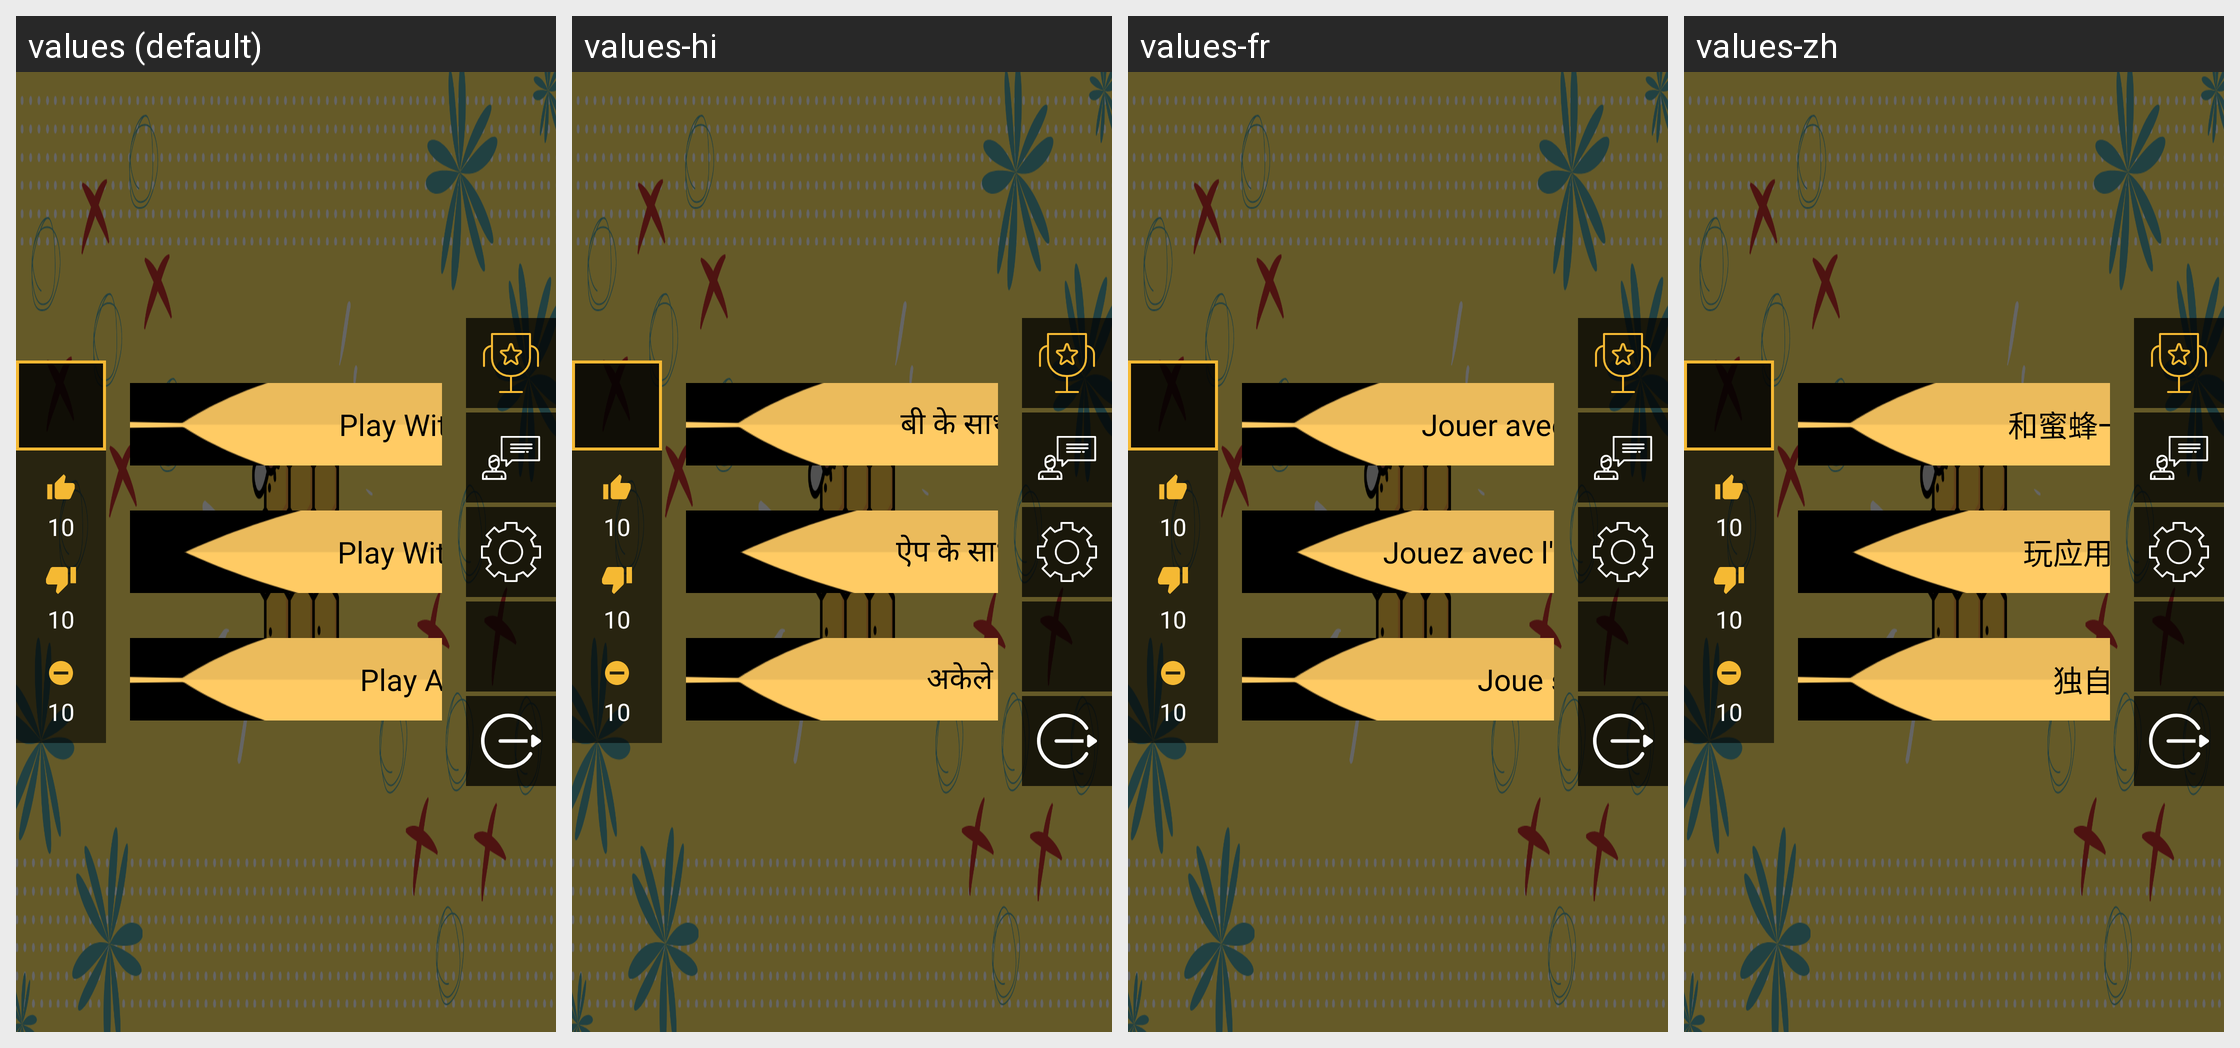

The same Android screen rendered under several of its app's locales, left to right. List the strings drawn on it with the default value and each locale's translation.
Android screen res/layout/fragment_home.xml rendered under 4 locales, left to right: values (default), values-hi, values-fr, values-zh. Device: Nexus 5 (rendered at 1080×1920; each locale shown at half size, 540×960, under a caption strip naming it); theme AppTheme.
Strings drawn on this screen, with the default value and each locale's value (text and hints the layout hard-codes, and strings that could not be matched under every locale, appear in the picture but are not listed):

play_with_bee
  values: Play With Bee
  values-hi: बी के साथ खेलो
  values-fr: Jouer avec abeille
  values-zh: 和蜜蜂一起玩

play_with_app
  values: Play With App
  values-hi: ऐप के साथ खेलो
  values-fr: Jouez avec l'application
  values-zh: 玩应用程式

play_alone
  values: Play Alone
  values-hi: अकेले खेलें
  values-fr: Joue seul
  values-zh: 独自玩
